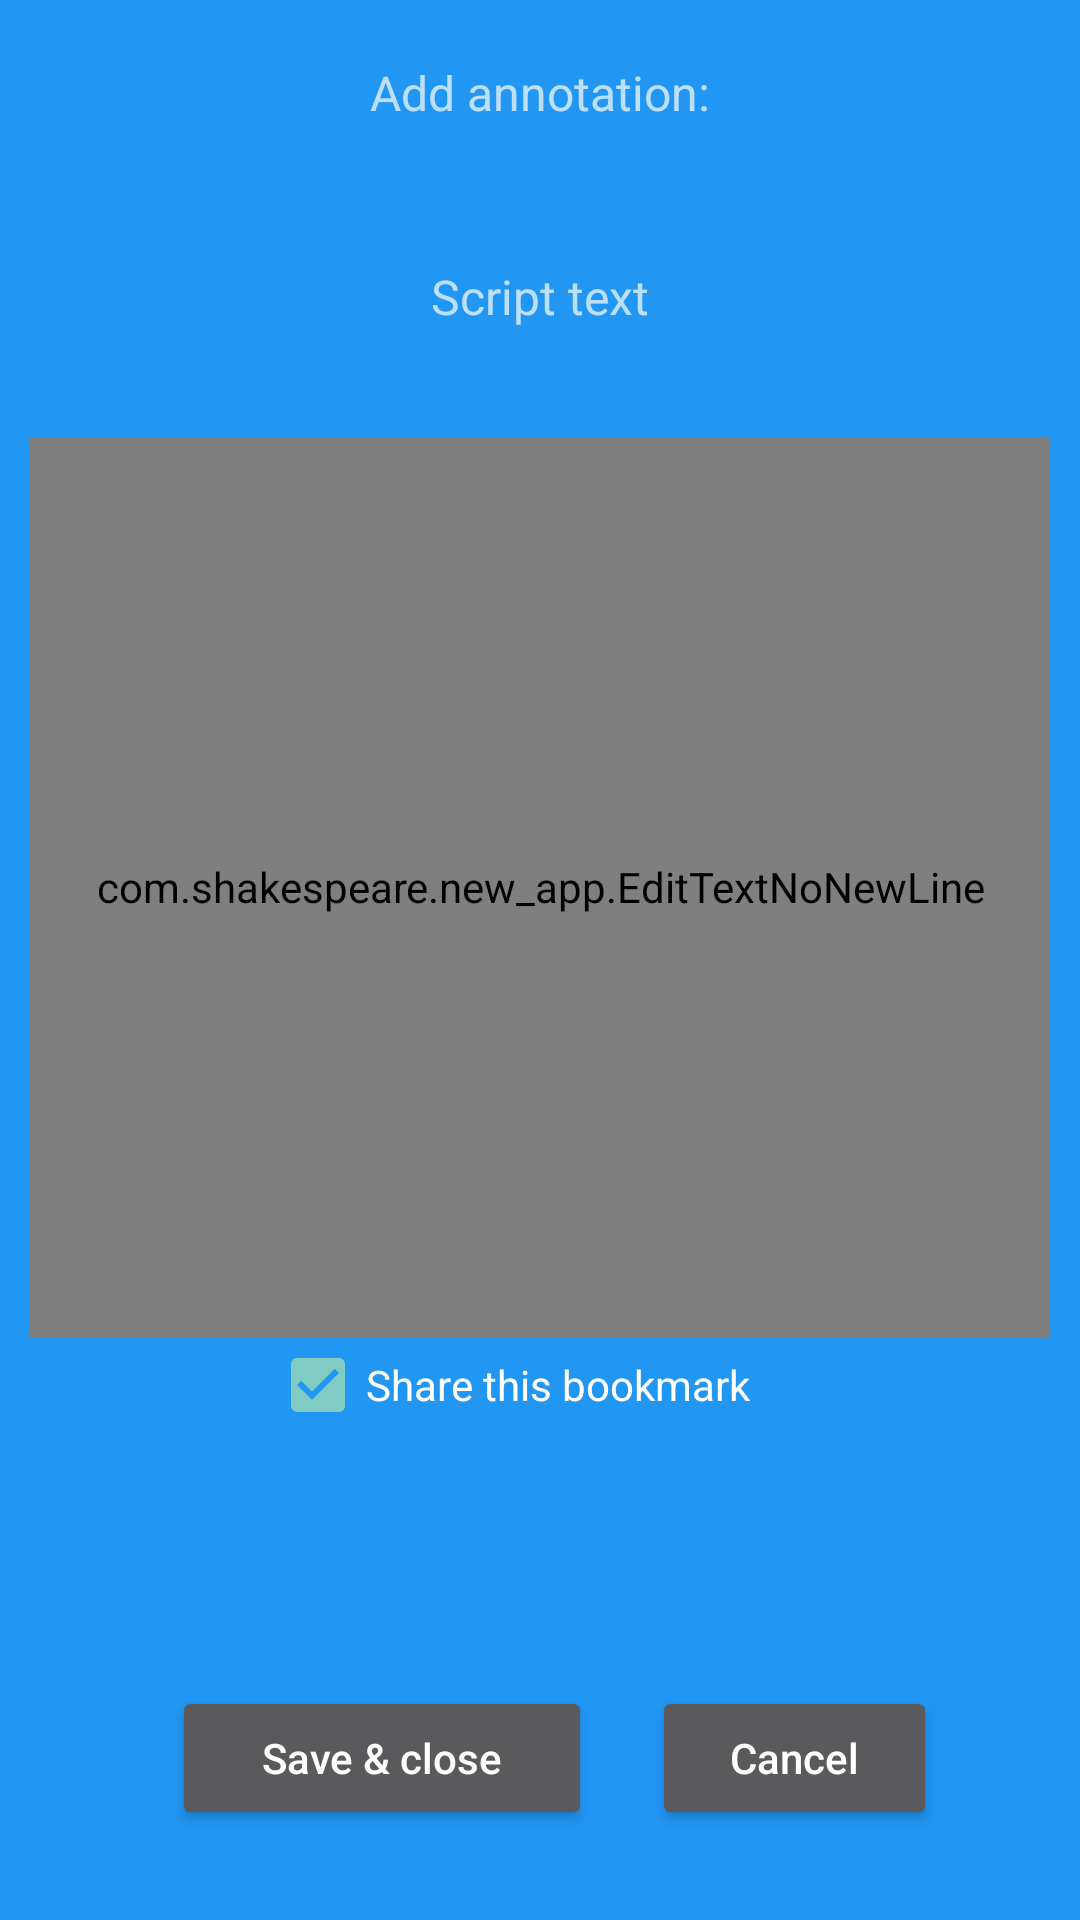

Reconstruct the res/layout file that produces this screen, plus the resources it refers to.
<!-- AndroidManifest.xml: application theme Theme.Design -->
<!-- res/layout/activity_newbookmarkpop.xml -->
<?xml version="1.0" encoding="utf-8"?>
<androidx.constraintlayout.widget.ConstraintLayout xmlns:android="http://schemas.android.com/apk/res/android"
    xmlns:app="http://schemas.android.com/apk/res-auto"
    xmlns:tools="http://schemas.android.com/tools"
    android:id="@+id/new_bookmark_pop"
    android:layout_width="match_parent"
    android:layout_height="match_parent"
    android:padding="10sp"
    android:background="#2196F3">

    <TextView
        android:id="@+id/add_annotation_label"
        android:layout_width="wrap_content"
        android:layout_height="wrap_content"
        android:layout_marginTop="10sp"
        android:hint="Add annotation"
        android:text="Add annotation:"
        android:textSize="@dimen/font_size"
        app:layout_constraintEnd_toEndOf="parent"
        app:layout_constraintStart_toStartOf="parent"
        app:layout_constraintTop_toTopOf="parent" />

    <TextView
        android:id="@+id/scripttext"
        android:layout_width="wrap_content"
        android:layout_height="wrap_content"
        android:layout_marginTop="10sp"
        android:hint="Script text"
        android:text=""
        android:textSize="@dimen/font_size"
        app:layout_constraintEnd_toEndOf="parent"
        app:layout_constraintStart_toStartOf="parent"
        app:layout_constraintTop_toBottomOf="@+id/add_annotation_label"
        app:layout_constraintBottom_toTopOf="@+id/bookmarkusernote" />


    
    <com.shakespeare.new_app.EditTextNoNewLine
        android:id="@+id/bookmarkusernote"
        android:gravity="start"
        android:layout_width="0dp"
        android:layout_height="300sp"
        android:layout_marginBottom="80sp"
        android:layout_weight="4"
        android:background="@android:color/background_dark"
        android:hint="Add annotation"
        android:padding="0sp"
        android:text=""
        android:textColor="#FFFFFF"
        android:textIsSelectable="true"
        app:layout_constraintTop_toBottomOf="@+id/scripttext"
        app:layout_constraintBottom_toTopOf="@+id/buttonsLayout"
        app:layout_constraintEnd_toEndOf="parent"
        app:layout_constraintStart_toStartOf="parent" />

    <CheckBox
        android:id="@+id/shareBookmarkCheckbox"
        android:layout_width="wrap_content"
        android:layout_height="wrap_content"
        android:layout_marginBottom="10sp"
        android:layout_marginStart="80sp"
        android:text="Share this bookmark"
        android:textColor="#FFFFFF"
        android:checked="true"
        app:layout_constraintTop_toBottomOf="@+id/bookmarkusernote"
        app:layout_constraintStart_toStartOf="parent" />

    <LinearLayout
        android:id="@+id/buttonsLayout"
        android:layout_width="match_parent"
        android:layout_height="wrap_content"
        android:layout_marginBottom="20sp"
        android:orientation="horizontal"
        android:gravity="center_horizontal"
        app:layout_constraintBottom_toBottomOf="parent"
        app:layout_constraintEnd_toEndOf="parent"
        app:layout_constraintStart_toStartOf="parent">

        <Button
            android:id="@+id/btnSaveAndClose"
            android:layout_width="140sp"
            android:layout_height="wrap_content"
            android:layout_marginStart="10sp"
            android:onClick="saveBookmarkClosePopup"
            android:text="@string/btn_label_save_and_close"
            android:textAllCaps="false"
            app:layout_constraintStart_toStartOf="parent" />

        <Button
            android:id="@+id/btnCancel"
            android:layout_width="95sp"
            android:layout_height="wrap_content"
            android:layout_marginStart="20sp"
            android:onClick="closePopupWithoutSaving"
            android:text="@string/btn_label_cancel"
            android:textAllCaps="false"
            app:layout_constraintStart_toEndOf="@+id/btnSaveAndClose" />

    </LinearLayout>

</androidx.constraintlayout.widget.ConstraintLayout>
<!-- resources referenced by this layout -->
<resources>
  <dimen name="font_size">16sp</dimen>
  <string name="btn_label_cancel">Cancel</string>
  <string name="btn_label_save_and_close">Save &amp; close</string>
</resources>
